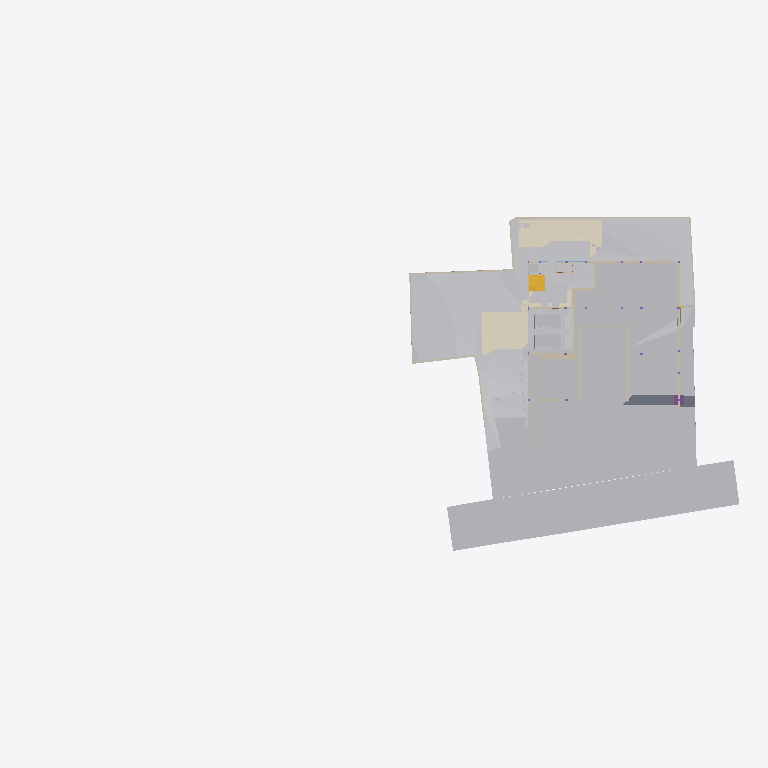
Plan cut of the same IFC building model at storey 'GF' (level -2.65 m, cut at -1.25 m), seen from above with north up, elements coloured by IFC class (only those large enough to see are counted): 30 other elements (light grey), 28 walls (beige), 6 coverings (cream), 2 slabs (grey), 2 stair flights (yellow), 1 footing (purple). Cut surfaces are drawn darker.
Extent 96.7 m × 45.5 m × 138.5 m (x, y, z). Storeys (12): Footing at -3.50 m; Site at -2.70 m; GF at -2.65 m; Areacalc at 0.00 m; Plumbing at 0.00 m; Electrical at 0.00 m; FF Lvl at 0.00 m; FF at 0.45 m; FF Lintel at 3.15 m; schedule at 3.50 m; SF at 3.65 m; Terrace at 5.00 m. Elements (1063): 143 IfcBeam, 98 IfcWall, 95 IfcCovering, 86 IfcSlab, 75 IfcSwitchingDevice, 72 IfcPipeSegment, 47 IfcLightFixture, 45 IfcColumn, 41 IfcDoor, 39 IfcFurniture, 36 IfcWindow, 31 IfcElectricDistributionBoard.

HEADER;
FILE_DESCRIPTION(('ViewDefinition [CoordinationView]'),'2;1');
FILE_NAME('Manilal.ifc','2025-08-19T09:20:25+05:30',(''),(''),'IfcOpenShell 0.8.3-post1','Bonsai 0.8.3-post1','');
FILE_SCHEMA(('IFC4X3'));
ENDSEC;
DATA;
#20119=IFCPROJECT('2TuuvCHJz54PsFPcraEbH$',$,'My Project',$,$,$,$,(#14,#769),#20118);
#82413=IFCSITE('0lpfVeOW52QfroqLYyHNY2',$,'My Site',$,$,#37,$,$,$,$,$,$,$,$);
#92334=IFCBUILDING('0MzaWOaS178x5FMqOflU3C',$,'My Building',$,$,#42,$,$,$,$,$,$);
#23924=IFCBUILDINGSTOREY('2oUibsQsXAPxeAaTU5dGGW',$,'Terrace',$,$,#23923,$,$,$,$);
#31718=IFCBUILDINGSTOREY('3JrIAq4xL0avIQ8pEnV5X6',$,'Areacalc',$,$,#26499,$,$,$,$);
#39254=IFCBUILDINGSTOREY('0zoFHJ9PnFW80M$mIVDQW3',$,'GF',$,$,#1407,$,$,$,$);
#39764=IFCBUILDINGSTOREY('33UZQ2TSvAg8IY4x5QCp2i',$,'schedule',$,$,#3087,$,$,$,$);
#39973=IFCBUILDINGSTOREY('0fi$VcvNr0Zu6wnPuK6jDB',$,'Plumbing',$,$,#47,$,$,$,$);
#40052=IFCBUILDINGSTOREY('2JRfeNnUP7R92jcKtKmwj5',$,'Electrical',$,$,#601,$,$,$,$);
#44832=IFCBUILDINGSTOREY('09kFoqoxrCvB1_fcEsMZsQ',$,'FF',$,$,#1539,$,$,$,$);
#46079=IFCBUILDINGSTOREY('0qJiDzySr4lhgisX7t8beM',$,'Site',$,$,#2783,$,$,$,$);
#65466=IFCBUILDINGSTOREY('0DtUgpQ1b6nBmkLmvc_ehu',$,'FF Lintel',$,$,#1881,$,$,$,$);
#69753=IFCBUILDINGSTOREY('3LpnsPikv4mRTBpfC3WQtx',$,'FF Lvl',$,$,#33130,$,$,$,$);
#79159=IFCBUILDINGSTOREY('2nxT8wHGnDX9t8LjuK$yoz',$,'Footing',$,$,#5218,$,$,$,$);
#81065=IFCBUILDINGSTOREY('0MckaoTknA3edZMUNhTyAK',$,'SF',$,$,#6235,$,$,$,$);
#15686=IFCGEOGRAPHICELEMENT('1mqx3WFMb0_xZzgY5_pKpf',$,'Site',$,$,#8953,#15685,$,.TERRAIN.);
#82850=IFCGEOGRAPHICELEMENT('20M0x6_hv1D8u5ftoKpVy3',$,'Road',$,$,#39349,#82849,$,.TERRAIN.);
#10759=IFCEARTHWORKSFILL('3O_GobqT1E4v3eEFWom1zq',$,'Cube',$,$,#10733,#10758,$,.SLOPEFILL.);
#10728=IFCEARTHWORKSFILL('1xT4$PaqnDAhGXmfddmx$8',$,'Cube',$,$,#10707,#10727,$,.SLOPEFILL.);
#9115=IFCEARTHWORKSCUT('3NfQzW2p90kemh8IGcUxhf',$,'roader',$,$,#8958,#9114,$,.PAVEMENTMILLING.);
#9523=IFCEARTHWORKSCUT('2Q_BpVgoH5UP4ov3lAq_Nd',$,'Cut',$,$,#9508,#9522,$,.BASE_EXCAVATION.);
#10825=IFCEARTHWORKSFILL('263qwxfur0Rg9ySw9RIZCG',$,'Cube',$,$,#10802,#10824,$,.SLOPEFILL.);
#9485=IFCEARTHWORKSCUT('1orBtrQ6r9QBXstUuMTyak',$,'Cut',$,$,#9472,#9484,$,.BASE_EXCAVATION.);
#9143=IFCCOVERING('07ka7WgDv0nO2Dwi6RpJJI',$,'Covering',$,$,#9135,#9142,$,$);
#9130=IFCCOVERING('03Ox3hl4j9nvRXKoGSaXGU',$,'Covering',$,$,#9122,#9129,$,$);
#9208=IFCEARTHWORKSCUT('0lv4XU7zX8PPDYPdO7aOdg',$,'Cut',$,$,#9196,#9207,$,.BASE_EXCAVATION.);
#10797=IFCEARTHWORKSFILL('1Znkwxu0n0meOY5Z$J5ocC',$,'New',$,$,#10764,#10796,$,.SLOPEFILL.);
#86407=IFCGEOGRAPHICELEMENT('3hzKcHmG15MBT$Lf89GHXN',$,'PureSite',$,$,#79051,#86406,$,.TERRAIN.);
#78779=IFCVEHICLE('0rzGDxo0H1CRYsT$ARQpVS',$,'Vehicle',$,$,#78756,#78778,$,$);
#40685=IFCVEHICLE('09kCGSf$LDBwv0agp2PRhM',$,'Vehicle',$,$,#40147,#40684,$,$);
#9871=IFCSLAB('2aZ4k7VDD1HR8ctHo6KljU',$,'Slab',$,$,#9856,#9870,$,$);
#9369=IFCEARTHWORKSCUT('01J8VwQ8f08gmXDrlhIlzq',$,'Cut',$,$,#9355,#9368,$,.BASE_EXCAVATION.);
#9316=IFCEARTHWORKSCUT('3P_ZVV06j60u6$ptV0zgAt',$,'Cut',$,$,#9304,#9315,$,.BASE_EXCAVATION.);
#9539=IFCEARTHWORKSCUT('2CFy$zORXCoR3tq$xUvFLs',$,'Cut',$,$,#9528,#9538,$,.BASE_EXCAVATION.);
#9225=IFCEARTHWORKSCUT('3XBGdyU2D9MeN3q92cqay6',$,'Cut',$,$,#9213,#9224,$,.BASE_EXCAVATION.);
#9608=IFCEARTHWORKSCUT('3BmSG7kdb5efpA6FN0Vb4n',$,'Cut',$,$,#9596,#9607,$,.BASE_EXCAVATION.);
#15931=IFCWALL('3MfSYaOiTA4AjSKpPvRhyi',$,'Wall',$,$,#15902,#15930,$,$);
#9283=IFCEARTHWORKSCUT('1Tsuz9sRb3YODMAWko00m1',$,'Cut',$,$,#9270,#9282,$,.BASE_EXCAVATION.);
#9574=IFCEARTHWORKSCUT('1t$VJ4$o90evgf8hngEw3O',$,'Cut',$,$,#9562,#9573,$,.BASE_EXCAVATION.);
#18217=IFCWALL('114T1vweXAlwNxI9jVYoBS',$,'Wall',$,$,#18202,#18216,$,$);
#18257=IFCWALL('2BJjNEvBfCoeB82Dh_tGKG',$,'Wall',$,$,#18242,#18256,$,$);
#55606=IFCWALL('1GppCG6LrDywOQqWlDzPYg',$,'Wall',$,$,#55604,#55605,$,$);
#16221=IFCWALL('2UlyJbGOL47vem9W3W5T7b',$,'Wall',$,$,#16192,#16220,$,$);
#9911=IFCSLAB('2itx3SPYH1AO7A3qAvwhI1',$,'Slab',$,$,#9896,#9910,$,$);
#8362=IFCSTAIRFLIGHT('0zdXW$cUL1CfQYZEU8WTCw',$,'StairFlight.001',$,$,#8312,#8361,$,5,4,0.181400012969971,0.100000001490116,.STRAIGHT.);
#8507=IFCSTAIRFLIGHT('0QDG9AXQX0PgjOZTZBSSJQ',$,'StairFlight',$,$,#8367,#8506,$,12,11,0.183333337306976,0.150000005960464,.STRAIGHT.);
#15965=IFCWALL('1v3BeDslv3W8LfR3WiqTEd',$,'Wall',$,$,#15936,#15964,$,$);
#16052=IFCWALL('2oTy5UOG136OtM3IP_qiPs',$,'Wall',$,$,#16037,#16051,$,$);
#9417=IFCEARTHWORKSCUT('3KiEpGBc11ZuQOzkAXEcMN',$,'Cut',$,$,#9406,#9416,$,.BASE_EXCAVATION.);
#75415=IFCCOVERING('3M_IR1CND58RzQlgTXES$a',$,'Covering',$,$,#75403,#75414,$,$);
#6098=IFCWALL('1y9LlCFE1CCu1DMdS4hkit',$,'Wall',$,$,#6083,#6097,$,$);
#5998=IFCWALL('1YbjuILpv4AxLe7Ucp54z8',$,'Wall',$,$,#5983,#5997,$,$);
#18277=IFCWALL('18Inp_KXrA6OH4xH0wBY6E',$,'Wall',$,$,#18262,#18276,$,$);
#5958=IFCWALL('2hk9fhhN12cA1PWhHb0BXJ',$,'Wall',$,$,#5943,#5957,$,$);
#6038=IFCWALL('04IL2Uoxz3QwDoYYrUEYCu',$,'Wall',$,$,#6023,#6037,$,$);
#5978=IFCWALL('3LM7Pm6Iv8$Bf3kD16vEYX',$,'Wall',$,$,#5963,#5977,$,$);
#9265=IFCEARTHWORKSCUT('08D7EzEO5EDf77PNZj4fIk',$,'Cut',$,$,#9248,#9264,$,.BASE_EXCAVATION.);
#16282=IFCWALL('2Y2Bm57Cb8Exxz7st0aRUc',$,'Wall',$,$,#16253,#16281,$,$);
#9179=IFCTRANSPORTELEMENT('1lIwF9RXDBlxGhBHYvHlMS',$,'TransportElement',$,$,#9156,#9178,$,$);
#9385=IFCEARTHWORKSCUT('117L2eAFbDcAQX$djQoJMP',$,'Cut',$,$,#9374,#9384,$,.BASE_EXCAVATION.);
#9401=IFCEARTHWORKSCUT('16FET8TSj1cgzvcEgIN4wr',$,'Cut',$,$,#9390,#9400,$,.BASE_EXCAVATION.);
#10517=IFCFOOTING('3F2CoRQmH7HQLQ2nJJUxbH',$,'Footing',$,$,#10508,#10516,$,$);
#4659=IFCFURNITURE('2eCSdMrzH5F8FKRq_Kat7X',$,'Furniture',$,$,#4618,#4658,$,$);
#6158=IFCWALL('02QSUeXF96zws6rSEwOtxB',$,'Wall',$,$,#6143,#6157,$,$);
#7627=IFCWALL('0J9S4Srlb1MOsgNvH90_Ni',$,'Wall',$,$,#3485,#7626,$,$);
#16032=IFCWALL('10l$0x7lzBbBMMGF1qxI0s',$,'Wall',$,$,#16010,#16031,$,$);
#16160=IFCWALL('10RvTK_K97Xg3Zon6pJwxP',$,'Wall',$,$,#16131,#16159,$,$);
#19374=IFCCOVERING('27txxw6h131AM6UMtb2w5p',$,'Covering',$,$,#19362,#19373,$,$);
#75398=IFCCOVERING('0MEfGn_p91mgQnywAbL9$E',$,'Covering',$,$,#75386,#75397,$,$);
#9591=IFCEARTHWORKSCUT('1$p4eSUvT2WBuIfwXj1KUy',$,'Cut',$,$,#9579,#9590,$,.BASE_EXCAVATION.);
#6018=IFCWALL('0Rf_6ET3jB1A$TE_PSB8cB',$,'Wall',$,$,#6003,#6017,$,$);
#19391=IFCCOVERING('3erdxtYOTF6hsIy9z_3VeT',$,'Covering',$,$,#19379,#19390,$,$);
#5918=IFCWALL('29eB4gRmj6VxEEGsWe_dsJ',$,'Wall',$,$,#5903,#5917,$,$);
#18237=IFCWALL('0HbzCx_IT6qhHcuZYa$tLV',$,'Wall',$,$,#18222,#18236,$,$);
#5878=IFCWALL('301zTpBY56QRbhbSgqyTtD',$,'Wall',$,$,#5863,#5877,$,$);
#6138=IFCWALL('0P8jPYbMTBahN2mQMeo_4L',$,'Wall',$,$,#6123,#6137,$,$);
#7517=IFCWALL('2U66_ERPrD$A$2PTOc1bPA',$,'Wall',$,$,#7502,#7516,$,$);
#7532=IFCWALL('1skRZA3gDArPLyHJ1xBWOA',$,'Wall',$,$,#3589,#7531,$,$);
#9433=IFCEARTHWORKSCUT('2IfjuX05L3Q9F73mkLJFNM',$,'Cut',$,$,#9422,#9432,$,.BASE_EXCAVATION.);
#3808=IFCUNITARYEQUIPMENT('1P6lCedvD5Xger8vGxUADY',$,'UnitaryEquipment',$,$,#3785,#3807,$,$);
#3822=IFCUNITARYEQUIPMENT('0HCdZ8P3P4TOU$eGOCNYuA',$,'UnitaryEquipment',$,$,#3813,#3821,$,$);
#6078=IFCWALL('2pPhWQyz9C5RZog36Xg9Y4',$,'Wall',$,$,#6063,#6077,$,$);
#5938=IFCWALL('1DUlEkwFj7lgw_DTXtuVee',$,'Wall',$,$,#5923,#5937,$,$);
#7497=IFCWALL('0NXfgi9BT5$x6dqiz38cKQ',$,'Wall',$,$,#7482,#7496,$,$);
ENDSEC;
